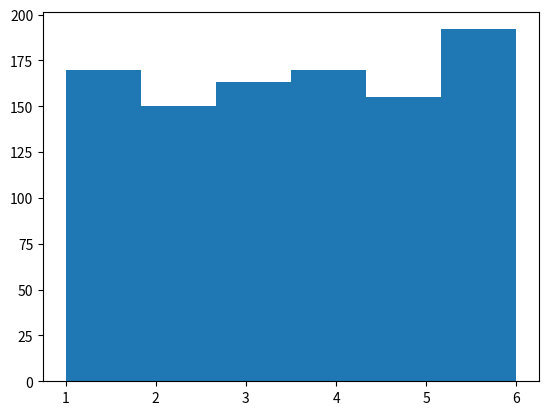

Source code (Python):
# TODO
# put the imports first

# create a function that returns a list of random dice throws
# it should have two parameters
# - number of dice in each throw, default 4
# - number of throws, default 100


# even better would be a another function to which you give the list of dice throws and it 
# plots the histogram
# this function would have two parameters
# - the list of dice throws - no default
# - the name of the file to save the plot to - default - empty string
# if the file name is empty string, the plot should be shown on the screen

# use the first function to create a list of 1000 dice throws with 6 dice in each throw
# pass the result to 2nd function to plot the histogram and save it to a file
# BONUS: file name should have current date and time in it


# ideally you would then run them from main guard
# which means this file would be a module, that can be imported


import matplotlib.pyplot as plt
import numpy as np
import random

def dice_histogram(throws):
    y = []
    for n in range(throws):
        y.append(random.randrange(6)+1)
    # print(y)
    plt.hist(y, bins = 6)
    plt.show()


print(dice_histogram(1000))